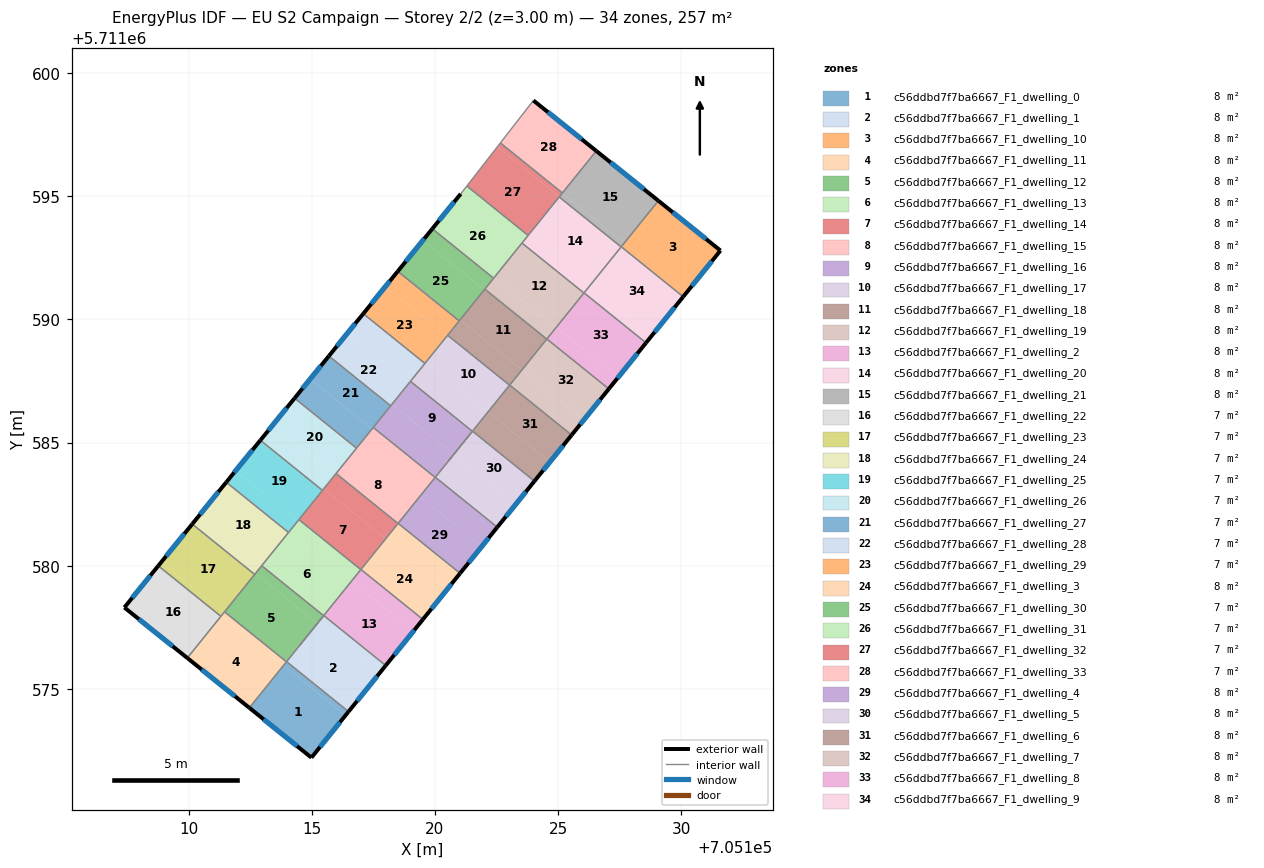
=== STOREY PLAN SPEC (per zone: floor XY polygon, exterior-wall plan segments, windows/doors) ===
zone 1: c56ddbd7f7ba6667_F1_dwelling_0  (7.8 m²)
  floor: (705116.37, 5711573.92) (705114.98, 5711572.20) (705112.46, 5711574.23) (705113.85, 5711575.95)
  floor: (705116.49, 5711574.07) (705116.37, 5711573.92) (705113.85, 5711575.95) (705113.97, 5711576.10)
  exterior wall: (705114.98, 5711572.20) – (705116.49, 5711574.07)  [2.4 m]
    window: (705115.33, 5711572.64) – (705116.14, 5711573.64)  [2.1 m²]
  exterior wall: (705112.46, 5711574.23) – (705114.98, 5711572.20)  [3.2 m]
    window: (705113.05, 5711573.76) – (705114.40, 5711572.67)  [2.8 m²]
  interior walls: 2
zone 2: c56ddbd7f7ba6667_F1_dwelling_1  (7.8 m²)
  floor: (705117.75, 5711575.63) (705116.49, 5711574.07) (705113.97, 5711576.10) (705115.23, 5711577.66)
  floor: (705118.00, 5711575.95) (705117.75, 5711575.63) (705115.23, 5711577.66) (705115.49, 5711577.97)
  exterior wall: (705116.49, 5711574.07) – (705118.00, 5711575.95)  [2.4 m]
    window: (705116.84, 5711574.51) – (705117.65, 5711575.51)  [2.1 m²]
  interior walls: 3
zone 3: c56ddbd7f7ba6667_F1_dwelling_10  (7.8 m²)
  floor: (705131.60, 5711592.80) (705130.21, 5711591.08) (705127.69, 5711593.11) (705129.08, 5711594.82)
  floor: (705130.21, 5711591.08) (705130.08, 5711590.92) (705127.57, 5711592.95) (705127.69, 5711593.11)
  exterior wall: (705131.60, 5711592.80) – (705129.08, 5711594.82)  [3.2 m]
    window: (705131.01, 5711593.27) – (705129.66, 5711594.35)  [2.8 m²]
  exterior wall: (705130.08, 5711590.92) – (705131.60, 5711592.80)  [2.4 m]
    window: (705130.43, 5711591.36) – (705131.25, 5711592.36)  [2.1 m²]
  interior walls: 2
zone 4: c56ddbd7f7ba6667_F1_dwelling_11  (7.8 m²)
  floor: (705113.84, 5711575.94) (705112.46, 5711574.23) (705109.94, 5711576.25) (705111.33, 5711577.97)
  floor: (705113.97, 5711576.10) (705113.84, 5711575.94) (705111.33, 5711577.97) (705111.45, 5711578.13)
  exterior wall: (705109.94, 5711576.25) – (705112.46, 5711574.23)  [3.2 m]
    window: (705110.53, 5711575.78) – (705111.88, 5711574.70)  [2.8 m²]
  interior walls: 4
zone 5: c56ddbd7f7ba6667_F1_dwelling_12  (7.8 m²)
  floor: (705115.23, 5711577.66) (705113.97, 5711576.10) (705111.45, 5711578.13) (705112.71, 5711579.69)
  floor: (705115.48, 5711577.97) (705115.23, 5711577.66) (705112.71, 5711579.69) (705112.96, 5711580.00)
  interior walls: 5
zone 6: c56ddbd7f7ba6667_F1_dwelling_13  (7.8 m²)
  floor: (705116.61, 5711579.37) (705115.23, 5711577.66) (705115.48, 5711577.97) (705112.96, 5711580.00) (705114.10, 5711581.40)
  floor: (705116.99, 5711579.84) (705116.61, 5711579.37) (705114.10, 5711581.40) (705114.47, 5711581.87)
  interior walls: 7
zone 7: c56ddbd7f7ba6667_F1_dwelling_14  (7.8 m²)
  floor: (705118.00, 5711581.09) (705116.99, 5711579.84) (705114.47, 5711581.87) (705115.48, 5711583.12)
  floor: (705118.50, 5711581.71) (705118.00, 5711581.09) (705115.48, 5711583.12) (705115.99, 5711583.74)
  interior walls: 5
zone 8: c56ddbd7f7ba6667_F1_dwelling_15  (7.8 m²)
  floor: (705119.38, 5711582.81) (705118.50, 5711581.71) (705115.99, 5711583.74) (705116.87, 5711584.83)
  floor: (705120.01, 5711583.59) (705119.38, 5711582.81) (705116.87, 5711584.83) (705117.50, 5711585.61)
  interior walls: 5
zone 9: c56ddbd7f7ba6667_F1_dwelling_16  (7.8 m²)
  floor: (705121.52, 5711585.46) (705120.77, 5711584.52) (705118.25, 5711586.55) (705119.01, 5711587.49)
  floor: (705120.77, 5711584.52) (705120.01, 5711583.59) (705117.50, 5711585.61) (705118.25, 5711586.55)
  interior walls: 5
zone 10: c56ddbd7f7ba6667_F1_dwelling_17  (7.8 m²)
  floor: (705123.03, 5711587.33) (705122.15, 5711586.24) (705119.64, 5711588.27) (705120.52, 5711589.36)
  floor: (705122.15, 5711586.24) (705121.04, 5711584.86) (705121.52, 5711585.46) (705119.01, 5711587.49) (705119.64, 5711588.27)
  interior walls: 7
zone 11: c56ddbd7f7ba6667_F1_dwelling_18  (7.8 m²)
  floor: (705124.54, 5711589.20) (705123.54, 5711587.95) (705121.02, 5711589.98) (705122.03, 5711591.23)
  floor: (705123.54, 5711587.95) (705123.03, 5711587.33) (705120.52, 5711589.36) (705121.02, 5711589.98)
  interior walls: 5
zone 12: c56ddbd7f7ba6667_F1_dwelling_19  (7.8 m²)
  floor: (705126.05, 5711591.07) (705124.92, 5711589.67) (705122.40, 5711591.70) (705123.54, 5711593.10)
  floor: (705124.92, 5711589.67) (705124.54, 5711589.20) (705122.03, 5711591.23) (705122.40, 5711591.70)
  interior walls: 5
zone 13: c56ddbd7f7ba6667_F1_dwelling_2  (7.8 m²)
  floor: (705119.14, 5711577.35) (705118.00, 5711575.95) (705115.49, 5711577.97) (705116.62, 5711579.38)
  floor: (705119.51, 5711577.82) (705119.14, 5711577.35) (705116.62, 5711579.38) (705117.00, 5711579.85)
  exterior wall: (705118.00, 5711575.95) – (705119.51, 5711577.82)  [2.4 m]
    window: (705118.35, 5711576.38) – (705119.16, 5711577.38)  [2.1 m²]
  interior walls: 3
zone 14: c56ddbd7f7ba6667_F1_dwelling_20  (7.8 m²)
  floor: (705127.56, 5711592.95) (705126.30, 5711591.39) (705123.79, 5711593.42) (705125.05, 5711594.98)
  floor: (705126.30, 5711591.39) (705126.05, 5711591.07) (705123.54, 5711593.10) (705123.79, 5711593.42)
  interior walls: 5
zone 15: c56ddbd7f7ba6667_F1_dwelling_21  (7.8 m²)
  floor: (705129.08, 5711594.82) (705127.69, 5711593.10) (705125.17, 5711595.13) (705126.55, 5711596.84)
  floor: (705127.69, 5711593.10) (705127.56, 5711592.95) (705125.05, 5711594.98) (705125.17, 5711595.13)
  exterior wall: (705129.08, 5711594.82) – (705126.55, 5711596.84)  [3.2 m]
    window: (705128.49, 5711595.29) – (705127.14, 5711596.38)  [2.8 m²]
  interior walls: 4
zone 16: c56ddbd7f7ba6667_F1_dwelling_22  (7.1 m²)
  floor: (705111.31, 5711577.94) (705109.94, 5711576.25) (705107.39, 5711578.30) (705108.76, 5711579.99)
  exterior wall: (705107.39, 5711578.30) – (705109.94, 5711576.25)  [3.3 m]
    window: (705107.98, 5711577.83) – (705109.35, 5711576.73)  [2.8 m²]
  exterior wall: (705108.76, 5711580.00) – (705107.39, 5711578.30)  [2.2 m]
    window: (705108.45, 5711579.60) – (705107.71, 5711578.69)  [1.9 m²]
  interior walls: 2
zone 17: c56ddbd7f7ba6667_F1_dwelling_23  (7.1 m²)
  floor: (705112.68, 5711579.64) (705111.43, 5711578.10) (705108.89, 5711580.15) (705110.14, 5711581.69)
  floor: (705111.43, 5711578.10) (705111.31, 5711577.94) (705108.76, 5711579.99) (705108.89, 5711580.15)
  exterior wall: (705110.14, 5711581.69) – (705108.76, 5711580.00)  [2.2 m]
    window: (705109.82, 5711581.30) – (705109.08, 5711580.39)  [1.9 m²]
  interior walls: 4
zone 18: c56ddbd7f7ba6667_F1_dwelling_24  (7.1 m²)
  floor: (705114.05, 5711581.35) (705112.93, 5711579.95) (705110.39, 5711582.00) (705111.53, 5711583.39)
  floor: (705112.93, 5711579.95) (705112.68, 5711579.64) (705110.14, 5711581.69) (705110.39, 5711582.00)
  exterior wall: (705111.53, 5711583.39) – (705110.14, 5711581.69)  [2.2 m]
    window: (705111.21, 5711583.00) – (705110.46, 5711582.08)  [1.9 m²]
  interior walls: 4
zone 19: c56ddbd7f7ba6667_F1_dwelling_25  (7.1 m²)
  floor: (705115.43, 5711583.06) (705114.43, 5711581.82) (705111.90, 5711583.85) (705112.91, 5711585.09)
  floor: (705114.43, 5711581.82) (705114.05, 5711581.35) (705111.53, 5711583.39) (705111.90, 5711583.85)
  exterior wall: (705112.91, 5711585.09) – (705111.53, 5711583.39)  [2.2 m]
    window: (705112.59, 5711584.70) – (705111.85, 5711583.78)  [1.9 m²]
  interior walls: 4
zone 20: c56ddbd7f7ba6667_F1_dwelling_26  (7.1 m²)
  floor: (705116.82, 5711584.77) (705115.94, 5711583.68) (705113.42, 5711585.71) (705114.30, 5711586.80)
  floor: (705115.94, 5711583.68) (705115.43, 5711583.06) (705112.91, 5711585.09) (705113.42, 5711585.71)
  exterior wall: (705114.30, 5711586.80) – (705112.91, 5711585.09)  [2.2 m]
    window: (705113.98, 5711586.41) – (705113.23, 5711585.49)  [1.9 m²]
  interior walls: 4
zone 21: c56ddbd7f7ba6667_F1_dwelling_27  (7.1 m²)
  floor: (705118.20, 5711586.49) (705117.45, 5711585.55) (705114.93, 5711587.58) (705115.69, 5711588.52)
  floor: (705117.45, 5711585.55) (705116.82, 5711584.77) (705114.30, 5711586.80) (705114.93, 5711587.58)
  exterior wall: (705115.69, 5711588.52) – (705114.30, 5711586.80)  [2.2 m]
    window: (705115.37, 5711588.12) – (705114.62, 5711587.20)  [1.9 m²]
  interior walls: 4
zone 22: c56ddbd7f7ba6667_F1_dwelling_28  (7.1 m²)
  floor: (705119.59, 5711588.22) (705118.96, 5711587.43) (705116.45, 5711589.45) (705117.09, 5711590.23)
  floor: (705118.96, 5711587.43) (705118.20, 5711586.49) (705115.69, 5711588.52) (705116.45, 5711589.45)
  exterior wall: (705117.09, 5711590.23) – (705115.69, 5711588.52)  [2.2 m]
    window: (705116.77, 5711589.84) – (705116.02, 5711588.91)  [1.9 m²]
  interior walls: 4
zone 23: c56ddbd7f7ba6667_F1_dwelling_29  (7.1 m²)
  floor: (705120.48, 5711589.32) (705119.59, 5711588.22) (705117.09, 5711590.23) (705117.98, 5711591.33)
  floor: (705120.99, 5711589.94) (705120.48, 5711589.32) (705117.98, 5711591.33) (705118.49, 5711591.96)
  exterior wall: (705118.49, 5711591.96) – (705117.09, 5711590.23)  [2.2 m]
    window: (705118.17, 5711591.56) – (705117.41, 5711590.63)  [1.9 m²]
  interior walls: 4
zone 24: c56ddbd7f7ba6667_F1_dwelling_3  (7.8 m²)
  floor: (705120.52, 5711579.07) (705119.51, 5711577.82) (705117.00, 5711579.85) (705118.00, 5711581.10)
  floor: (705121.02, 5711579.69) (705120.52, 5711579.07) (705118.00, 5711581.10) (705118.51, 5711581.72)
  exterior wall: (705119.51, 5711577.82) – (705121.02, 5711579.69)  [2.4 m]
    window: (705119.86, 5711578.25) – (705120.67, 5711579.26)  [2.1 m²]
  interior walls: 3
zone 25: c56ddbd7f7ba6667_F1_dwelling_30  (7.1 m²)
  floor: (705122.38, 5711591.68) (705122.00, 5711591.20) (705119.51, 5711593.21) (705119.90, 5711593.68)
  floor: (705122.00, 5711591.20) (705120.99, 5711589.94) (705118.49, 5711591.96) (705119.51, 5711593.21)
  exterior wall: (705119.90, 5711593.68) – (705118.49, 5711591.96)  [2.2 m]
    window: (705119.57, 5711593.28) – (705118.82, 5711592.36)  [1.9 m²]
  interior walls: 4
zone 26: c56ddbd7f7ba6667_F1_dwelling_31  (7.1 m²)
  floor: (705123.79, 5711593.41) (705123.53, 5711593.10) (705121.05, 5711595.10) (705121.30, 5711595.42)
  floor: (705123.53, 5711593.10) (705122.38, 5711591.68) (705119.90, 5711593.68) (705121.05, 5711595.10)
  exterior wall: (705121.05, 5711595.10) – (705119.90, 5711593.68)  [1.8 m]
    window: (705120.78, 5711594.77) – (705120.16, 5711594.01)  [1.6 m²]
  interior walls: 5
zone 27: c56ddbd7f7ba6667_F1_dwelling_32  (7.1 m²)
  floor: (705125.18, 5711595.14) (705125.05, 5711594.98) (705122.54, 5711597.01) (705122.66, 5711597.17)
  floor: (705125.05, 5711594.98) (705123.79, 5711593.41) (705121.30, 5711595.42) (705122.54, 5711597.01)
  interior walls: 5
zone 28: c56ddbd7f7ba6667_F1_dwelling_33  (7.1 m²)
  floor: (705126.55, 5711596.84) (705125.18, 5711595.14) (705122.66, 5711597.17) (705124.00, 5711598.89)
  exterior wall: (705126.55, 5711596.84) – (705124.00, 5711598.89)  [3.3 m]
    window: (705125.96, 5711597.32) – (705124.59, 5711598.42)  [2.8 m²]
  interior walls: 3
zone 29: c56ddbd7f7ba6667_F1_dwelling_4  (7.8 m²)
  floor: (705121.90, 5711580.78) (705121.02, 5711579.69) (705118.51, 5711581.72) (705119.39, 5711582.81)
  floor: (705122.53, 5711581.56) (705121.90, 5711580.78) (705119.39, 5711582.81) (705120.02, 5711583.59)
  exterior wall: (705121.02, 5711579.69) – (705122.53, 5711581.56)  [2.4 m]
    window: (705121.37, 5711580.12) – (705122.18, 5711581.13)  [2.1 m²]
  interior walls: 3
zone 30: c56ddbd7f7ba6667_F1_dwelling_5  (7.8 m²)
  floor: (705123.29, 5711582.50) (705122.53, 5711581.56) (705120.02, 5711583.59) (705120.77, 5711584.53)
  floor: (705124.04, 5711583.43) (705123.29, 5711582.50) (705120.77, 5711584.53) (705121.53, 5711585.46)
  exterior wall: (705122.53, 5711581.56) – (705124.04, 5711583.43)  [2.4 m]
    window: (705122.88, 5711582.00) – (705123.69, 5711583.00)  [2.1 m²]
  interior walls: 3
zone 31: c56ddbd7f7ba6667_F1_dwelling_6  (7.8 m²)
  floor: (705124.67, 5711584.21) (705124.04, 5711583.43) (705121.53, 5711585.46) (705122.16, 5711586.24)
  floor: (705125.55, 5711585.31) (705124.67, 5711584.21) (705122.16, 5711586.24) (705123.04, 5711587.34)
  exterior wall: (705124.04, 5711583.43) – (705125.55, 5711585.31)  [2.4 m]
    window: (705124.39, 5711583.87) – (705125.20, 5711584.87)  [2.1 m²]
  interior walls: 3
zone 32: c56ddbd7f7ba6667_F1_dwelling_7  (7.8 m²)
  floor: (705126.06, 5711585.93) (705125.55, 5711585.31) (705123.04, 5711587.34) (705123.54, 5711587.96)
  floor: (705127.06, 5711587.18) (705126.06, 5711585.93) (705123.54, 5711587.96) (705124.55, 5711589.21)
  exterior wall: (705125.55, 5711585.31) – (705127.06, 5711587.18)  [2.4 m]
    window: (705125.90, 5711585.74) – (705126.71, 5711586.75)  [2.1 m²]
  interior walls: 3
zone 33: c56ddbd7f7ba6667_F1_dwelling_8  (7.8 m²)
  floor: (705127.44, 5711587.65) (705127.06, 5711587.18) (705124.55, 5711589.21) (705124.93, 5711589.68)
  floor: (705128.57, 5711589.05) (705127.44, 5711587.65) (705124.93, 5711589.68) (705126.06, 5711591.08)
  exterior wall: (705127.06, 5711587.18) – (705128.57, 5711589.05)  [2.4 m]
    window: (705127.41, 5711587.61) – (705128.22, 5711588.62)  [2.1 m²]
  interior walls: 3
zone 34: c56ddbd7f7ba6667_F1_dwelling_9  (7.8 m²)
  floor: (705130.08, 5711590.92) (705128.83, 5711589.36) (705126.31, 5711591.39) (705127.57, 5711592.95)
  floor: (705128.83, 5711589.36) (705128.57, 5711589.05) (705126.06, 5711591.08) (705126.31, 5711591.39)
  exterior wall: (705128.57, 5711589.05) – (705130.08, 5711590.92)  [2.4 m]
    window: (705128.92, 5711589.48) – (705129.73, 5711590.49)  [2.1 m²]
  interior walls: 3

=== DERIVED (storey summary) ===
Building: EU S2 Campaign
Storey: 2 of 2  (floor level z = 3.00 m)
Storey gross floor area: 256.6 m²
Zones on this storey: 34
  - c56ddbd7f7ba6667_F1_dwelling_0: floor 7.8 m²; exterior wall 5.6 m (16.9 m²); 2 window(s) 4.9 m²; WWR 28.8%
  - c56ddbd7f7ba6667_F1_dwelling_1: floor 7.8 m²; exterior wall 2.4 m (7.2 m²); 1 window(s) 2.1 m²; WWR 28.8%
  - c56ddbd7f7ba6667_F1_dwelling_10: floor 7.8 m²; exterior wall 5.6 m (16.9 m²); 2 window(s) 4.9 m²; WWR 28.8%
  - c56ddbd7f7ba6667_F1_dwelling_11: floor 7.8 m²; exterior wall 3.2 m (9.7 m²); 1 window(s) 2.8 m²; WWR 28.8%
  - c56ddbd7f7ba6667_F1_dwelling_12: floor 7.8 m²
  - c56ddbd7f7ba6667_F1_dwelling_13: floor 7.8 m²
  - c56ddbd7f7ba6667_F1_dwelling_14: floor 7.8 m²
  - c56ddbd7f7ba6667_F1_dwelling_15: floor 7.8 m²
  - c56ddbd7f7ba6667_F1_dwelling_16: floor 7.8 m²
  - c56ddbd7f7ba6667_F1_dwelling_17: floor 7.8 m²
  - c56ddbd7f7ba6667_F1_dwelling_18: floor 7.8 m²
  - c56ddbd7f7ba6667_F1_dwelling_19: floor 7.8 m²
  - c56ddbd7f7ba6667_F1_dwelling_2: floor 7.8 m²; exterior wall 2.4 m (7.2 m²); 1 window(s) 2.1 m²; WWR 28.8%
  - c56ddbd7f7ba6667_F1_dwelling_20: floor 7.8 m²
  - c56ddbd7f7ba6667_F1_dwelling_21: floor 7.8 m²; exterior wall 3.2 m (9.7 m²); 1 window(s) 2.8 m²; WWR 28.8%
  - c56ddbd7f7ba6667_F1_dwelling_22: floor 7.1 m²; exterior wall 5.5 m (16.4 m²); 2 window(s) 4.7 m²; WWR 28.8%
  - c56ddbd7f7ba6667_F1_dwelling_23: floor 7.1 m²; exterior wall 2.2 m (6.6 m²); 1 window(s) 1.9 m²; WWR 28.8%
  - c56ddbd7f7ba6667_F1_dwelling_24: floor 7.1 m²; exterior wall 2.2 m (6.6 m²); 1 window(s) 1.9 m²; WWR 28.8%
  - c56ddbd7f7ba6667_F1_dwelling_25: floor 7.1 m²; exterior wall 2.2 m (6.6 m²); 1 window(s) 1.9 m²; WWR 28.8%
  - c56ddbd7f7ba6667_F1_dwelling_26: floor 7.1 m²; exterior wall 2.2 m (6.6 m²); 1 window(s) 1.9 m²; WWR 28.8%
  - c56ddbd7f7ba6667_F1_dwelling_27: floor 7.1 m²; exterior wall 2.2 m (6.6 m²); 1 window(s) 1.9 m²; WWR 28.8%
  - c56ddbd7f7ba6667_F1_dwelling_28: floor 7.1 m²; exterior wall 2.2 m (6.6 m²); 1 window(s) 1.9 m²; WWR 28.8%
  - c56ddbd7f7ba6667_F1_dwelling_29: floor 7.1 m²; exterior wall 2.2 m (6.7 m²); 1 window(s) 1.9 m²; WWR 28.8%
  - c56ddbd7f7ba6667_F1_dwelling_3: floor 7.8 m²; exterior wall 2.4 m (7.2 m²); 1 window(s) 2.1 m²; WWR 28.8%
  - c56ddbd7f7ba6667_F1_dwelling_30: floor 7.1 m²; exterior wall 2.2 m (6.7 m²); 1 window(s) 1.9 m²; WWR 28.8%
  - c56ddbd7f7ba6667_F1_dwelling_31: floor 7.1 m²; exterior wall 1.8 m (5.5 m²); 1 window(s) 1.6 m²; WWR 28.8%
  - c56ddbd7f7ba6667_F1_dwelling_32: floor 7.1 m²
  - c56ddbd7f7ba6667_F1_dwelling_33: floor 7.1 m²; exterior wall 3.3 m (9.8 m²); 1 window(s) 2.8 m²; WWR 28.8%
  - c56ddbd7f7ba6667_F1_dwelling_4: floor 7.8 m²; exterior wall 2.4 m (7.2 m²); 1 window(s) 2.1 m²; WWR 28.8%
  - c56ddbd7f7ba6667_F1_dwelling_5: floor 7.8 m²; exterior wall 2.4 m (7.2 m²); 1 window(s) 2.1 m²; WWR 28.8%
  - c56ddbd7f7ba6667_F1_dwelling_6: floor 7.8 m²; exterior wall 2.4 m (7.2 m²); 1 window(s) 2.1 m²; WWR 28.8%
  - c56ddbd7f7ba6667_F1_dwelling_7: floor 7.8 m²; exterior wall 2.4 m (7.2 m²); 1 window(s) 2.1 m²; WWR 28.8%
  - c56ddbd7f7ba6667_F1_dwelling_8: floor 7.8 m²; exterior wall 2.4 m (7.2 m²); 1 window(s) 2.1 m²; WWR 28.8%
  - c56ddbd7f7ba6667_F1_dwelling_9: floor 7.8 m²; exterior wall 2.4 m (7.2 m²); 1 window(s) 2.1 m²; WWR 28.8%
Zone adjacency (shared interzone walls):
  - c56ddbd7f7ba6667_F1_dwelling_0 ↔ c56ddbd7f7ba6667_F1_dwelling_1
  - c56ddbd7f7ba6667_F1_dwelling_0 ↔ c56ddbd7f7ba6667_F1_dwelling_11
  - c56ddbd7f7ba6667_F1_dwelling_1 ↔ c56ddbd7f7ba6667_F1_dwelling_12
  - c56ddbd7f7ba6667_F1_dwelling_1 ↔ c56ddbd7f7ba6667_F1_dwelling_2
  - c56ddbd7f7ba6667_F1_dwelling_10 ↔ c56ddbd7f7ba6667_F1_dwelling_21
  - c56ddbd7f7ba6667_F1_dwelling_10 ↔ c56ddbd7f7ba6667_F1_dwelling_9
  - c56ddbd7f7ba6667_F1_dwelling_11 ↔ c56ddbd7f7ba6667_F1_dwelling_12
  - c56ddbd7f7ba6667_F1_dwelling_11 ↔ c56ddbd7f7ba6667_F1_dwelling_22
  - c56ddbd7f7ba6667_F1_dwelling_11 ↔ c56ddbd7f7ba6667_F1_dwelling_23
  - c56ddbd7f7ba6667_F1_dwelling_12 ↔ c56ddbd7f7ba6667_F1_dwelling_13
  - c56ddbd7f7ba6667_F1_dwelling_12 ↔ c56ddbd7f7ba6667_F1_dwelling_23
  - c56ddbd7f7ba6667_F1_dwelling_12 ↔ c56ddbd7f7ba6667_F1_dwelling_24
  - c56ddbd7f7ba6667_F1_dwelling_13 ↔ c56ddbd7f7ba6667_F1_dwelling_14
  - c56ddbd7f7ba6667_F1_dwelling_13 ↔ c56ddbd7f7ba6667_F1_dwelling_2
  - c56ddbd7f7ba6667_F1_dwelling_13 ↔ c56ddbd7f7ba6667_F1_dwelling_24
  - c56ddbd7f7ba6667_F1_dwelling_13 ↔ c56ddbd7f7ba6667_F1_dwelling_25
  - c56ddbd7f7ba6667_F1_dwelling_14 ↔ c56ddbd7f7ba6667_F1_dwelling_15
  - c56ddbd7f7ba6667_F1_dwelling_14 ↔ c56ddbd7f7ba6667_F1_dwelling_25
  - c56ddbd7f7ba6667_F1_dwelling_14 ↔ c56ddbd7f7ba6667_F1_dwelling_26
  - c56ddbd7f7ba6667_F1_dwelling_14 ↔ c56ddbd7f7ba6667_F1_dwelling_3
  - c56ddbd7f7ba6667_F1_dwelling_15 ↔ c56ddbd7f7ba6667_F1_dwelling_16
  - c56ddbd7f7ba6667_F1_dwelling_15 ↔ c56ddbd7f7ba6667_F1_dwelling_26
  - c56ddbd7f7ba6667_F1_dwelling_15 ↔ c56ddbd7f7ba6667_F1_dwelling_27
  - c56ddbd7f7ba6667_F1_dwelling_15 ↔ c56ddbd7f7ba6667_F1_dwelling_4
  - c56ddbd7f7ba6667_F1_dwelling_16 ↔ c56ddbd7f7ba6667_F1_dwelling_17
  - c56ddbd7f7ba6667_F1_dwelling_16 ↔ c56ddbd7f7ba6667_F1_dwelling_27
  - c56ddbd7f7ba6667_F1_dwelling_16 ↔ c56ddbd7f7ba6667_F1_dwelling_28
  - c56ddbd7f7ba6667_F1_dwelling_16 ↔ c56ddbd7f7ba6667_F1_dwelling_5
  - c56ddbd7f7ba6667_F1_dwelling_17 ↔ c56ddbd7f7ba6667_F1_dwelling_18
  - c56ddbd7f7ba6667_F1_dwelling_17 ↔ c56ddbd7f7ba6667_F1_dwelling_28
  - c56ddbd7f7ba6667_F1_dwelling_17 ↔ c56ddbd7f7ba6667_F1_dwelling_29
  - c56ddbd7f7ba6667_F1_dwelling_17 ↔ c56ddbd7f7ba6667_F1_dwelling_6
  - c56ddbd7f7ba6667_F1_dwelling_18 ↔ c56ddbd7f7ba6667_F1_dwelling_19
  - c56ddbd7f7ba6667_F1_dwelling_18 ↔ c56ddbd7f7ba6667_F1_dwelling_29
  - c56ddbd7f7ba6667_F1_dwelling_18 ↔ c56ddbd7f7ba6667_F1_dwelling_30
  - c56ddbd7f7ba6667_F1_dwelling_18 ↔ c56ddbd7f7ba6667_F1_dwelling_7
  - c56ddbd7f7ba6667_F1_dwelling_19 ↔ c56ddbd7f7ba6667_F1_dwelling_20
  - c56ddbd7f7ba6667_F1_dwelling_19 ↔ c56ddbd7f7ba6667_F1_dwelling_30
  - c56ddbd7f7ba6667_F1_dwelling_19 ↔ c56ddbd7f7ba6667_F1_dwelling_31
  - c56ddbd7f7ba6667_F1_dwelling_19 ↔ c56ddbd7f7ba6667_F1_dwelling_8
  - c56ddbd7f7ba6667_F1_dwelling_2 ↔ c56ddbd7f7ba6667_F1_dwelling_3
  - c56ddbd7f7ba6667_F1_dwelling_20 ↔ c56ddbd7f7ba6667_F1_dwelling_21
  - c56ddbd7f7ba6667_F1_dwelling_20 ↔ c56ddbd7f7ba6667_F1_dwelling_31
  - c56ddbd7f7ba6667_F1_dwelling_20 ↔ c56ddbd7f7ba6667_F1_dwelling_32
  - c56ddbd7f7ba6667_F1_dwelling_20 ↔ c56ddbd7f7ba6667_F1_dwelling_9
  - c56ddbd7f7ba6667_F1_dwelling_21 ↔ c56ddbd7f7ba6667_F1_dwelling_32
  - c56ddbd7f7ba6667_F1_dwelling_21 ↔ c56ddbd7f7ba6667_F1_dwelling_33
  - c56ddbd7f7ba6667_F1_dwelling_22 ↔ c56ddbd7f7ba6667_F1_dwelling_23
  - c56ddbd7f7ba6667_F1_dwelling_23 ↔ c56ddbd7f7ba6667_F1_dwelling_24
  - c56ddbd7f7ba6667_F1_dwelling_24 ↔ c56ddbd7f7ba6667_F1_dwelling_25
  - c56ddbd7f7ba6667_F1_dwelling_25 ↔ c56ddbd7f7ba6667_F1_dwelling_26
  - c56ddbd7f7ba6667_F1_dwelling_26 ↔ c56ddbd7f7ba6667_F1_dwelling_27
  - c56ddbd7f7ba6667_F1_dwelling_27 ↔ c56ddbd7f7ba6667_F1_dwelling_28
  - c56ddbd7f7ba6667_F1_dwelling_28 ↔ c56ddbd7f7ba6667_F1_dwelling_29
  - c56ddbd7f7ba6667_F1_dwelling_29 ↔ c56ddbd7f7ba6667_F1_dwelling_30
  - c56ddbd7f7ba6667_F1_dwelling_3 ↔ c56ddbd7f7ba6667_F1_dwelling_4
  - c56ddbd7f7ba6667_F1_dwelling_30 ↔ c56ddbd7f7ba6667_F1_dwelling_31
  - c56ddbd7f7ba6667_F1_dwelling_31 ↔ c56ddbd7f7ba6667_F1_dwelling_32
  - c56ddbd7f7ba6667_F1_dwelling_32 ↔ c56ddbd7f7ba6667_F1_dwelling_33
  - c56ddbd7f7ba6667_F1_dwelling_4 ↔ c56ddbd7f7ba6667_F1_dwelling_5
  - c56ddbd7f7ba6667_F1_dwelling_5 ↔ c56ddbd7f7ba6667_F1_dwelling_6
  - c56ddbd7f7ba6667_F1_dwelling_6 ↔ c56ddbd7f7ba6667_F1_dwelling_7
  - c56ddbd7f7ba6667_F1_dwelling_7 ↔ c56ddbd7f7ba6667_F1_dwelling_8
  - c56ddbd7f7ba6667_F1_dwelling_8 ↔ c56ddbd7f7ba6667_F1_dwelling_9